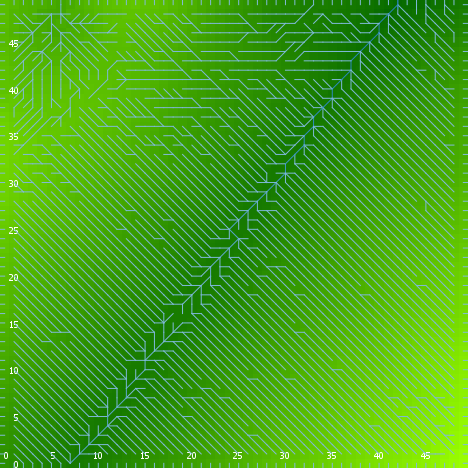

Source data for this figure (header and first rows):
export-world data (NetLogo 6.0.4)
land_05_withInitialEcologicalCommunity.n…
05/27/2020 14:25:56:142 +0100
RANDOM STATE
0 0 -1727483681 597 1.6305283335722018 f…
GLOBALS
min-pxcor, max-pxcor, min-pycor, max-pycor, perspective, subject, nextIndex, directed-links, ticks, display-mode, ecol_brushfrequencyinflection, ecol_brushfrequencyrate, ecol_grassfrequencyinflection, ecol_grassfrequencyrate, ecol_woodfrequencyinflection, ecol_woodfrequencyrate, elevationdistribution, elev_algorithm-style, elev_featureanglerange, elev_inversioniterations, elev_noise, elev_numdepressions, elev_numprotuberances, elev_numranges
0, 49, 0, 49, 0, nobody, 2600, "UNDIRECTED", -1, "terrain", 3.253, 0.02874, 2.633, 0.002545, 44.85, 0.03146, [78.59195950010785 37.7104446703014 60.8…, "C#", 13.67, 1.81, 1.611, 2, 2, 52
TURTLES
who, color, heading, xcor, ycor, shape, label, label-color, breed, hidden?, size, pen-size, pen-mode, numpoints
0, 97, 180, 48, 0, "line half", "", 9.9, {breed flowholders}, false, 1, 1, "up", 
1, 15, 102, 16, 15, "default", "", 9.9, {breed flowholders}, true, 1, 1, "up", 
2, 55, 64, 29, 41, "default", "", 9.9, {breed flowholders}, true, 1, 1, "up", 
3, 55, 194, 5, 48, "default", "", 9.9, {breed flowholders}, true, 1, 1, "up", 
4, 125, 285, 32, 18, "default", "", 9.9, {breed flowholders}, true, 1, 1, "up", 
5, 115, 264, 27, 45, "default", "", 9.9, {breed flowholders}, true, 1, 1, "up", 
6, 85, 181, 31, 23, "default", "", 9.9, {breed flowholders}, true, 1, 1, "up", 
7, 95, 333, 28, 6, "default", "", 9.9, {breed flowholders}, true, 1, 1, "up", 
8, 105, 298, 23, 30, "default", "", 9.9, {breed flowholders}, true, 1, 1, "up", 
9, 125, 61, 12, 17, "default", "", 9.9, {breed flowholders}, true, 1, 1, "up", 
10, 55, 291, 39, 28, "default", "", 9.9, {breed flowholders}, true, 1, 1, "up", 
11, 65, 341, 42, 20, "default", "", 9.9, {breed flowholders}, true, 1, 1, "up", 
12, 35, 98, 6, 45, "default", "", 9.9, {breed flowholders}, true, 1, 1, "up", 
13, 85, 250, 10, 10, "default", "", 9.9, {breed flowholders}, true, 1, 1, "up", 
14, 35, 26, 3, 40, "default", "", 9.9, {breed flowholders}, true, 1, 1, "up", 
15, 85, 279, 32, 2, "default", "", 9.9, {breed flowholders}, true, 1, 1, "up", 
16, 115, 314, 30, 15, "default", "", 9.9, {breed flowholders}, true, 1, 1, "up", 
17, 97, 90, 49, 2, "line half", "", 9.9, {breed flowholders}, false, 1, 1, "up", 
18, 5, 206, 21, 6, "default", "", 9.9, {breed flowholders}, true, 1, 1, "up", 
19, 115, 153, 6, 7, "default", "", 9.9, {breed flowholders}, true, 1, 1, "up", 
20, 5, 44, 16, 16, "default", "", 9.9, {breed flowholders}, true, 1, 1, "up", 
21, 65, 12, 11, 6, "default", "", 9.9, {breed flowholders}, true, 1, 1, "up", 
22, 75, 261, 29, 28, "default", "", 9.9, {breed flowholders}, true, 1, 1, "up", 
23, 45, 219, 26, 13, "default", "", 9.9, {breed flowholders}, true, 1, 1, "up", 
24, 135, 26, 46, 34, "default", "", 9.9, {breed flowholders}, true, 1, 1, "up", 
25, 5, 89, 45, 46, "default", "", 9.9, {breed flowholders}, true, 1, 1, "up", 
26, 115, 116, 47, 1, "default", "", 9.9, {breed flowholders}, true, 1, 1, "up", 
27, 95, 331, 34, 36, "default", "", 9.9, {breed flowholders}, true, 1, 1, "up", 
28, 95, 233, 5, 11, "default", "", 9.9, {breed flowholders}, true, 1, 1, "up", 
29, 15, 54, 14, 6, "default", "", 9.9, {breed flowholders}, true, 1, 1, "up", 
30, 135, 260, 46, 48, "default", "", 9.9, {breed flowholders}, true, 1, 1, "up", 
31, 115, 336, 20, 10, "default", "", 9.9, {breed flowholders}, true, 1, 1, "up", 
32, 135, 233, 21, 29, "default", "", 9.9, {breed flowholders}, true, 1, 1, "up", 
33, 125, 33, 7, 5, "default", "", 9.9, {breed flowholders}, true, 1, 1, "up", 
34, 135, 139, 17, 31, "default", "", 9.9, {breed flowholders}, true, 1, 1, "up", 
35, 97, 0, 28, 49, "line half", "", 9.9, {breed flowholders}, false, 1, 1, "up", 
36, 75, 140, 26, 5, "default", "", 9.9, {breed flowholders}, true, 1, 1, "up", 
37, 105, 284, 7, 11, "default", "", 9.9, {breed flowholders}, true, 1, 1, "up", 
38, 65, 35, 1, 30, "default", "", 9.9, {breed flowholders}, true, 1, 1, "up", 
39, 115, 44, 29, 48, "default", "", 9.9, {breed flowholders}, true, 1, 1, "up", 
40, 97, 270, 0, 19, "line half", "", 9.9, {breed flowholders}, false, 1, 1, "up", 
41, 55, 198, 43, 29, "default", "", 9.9, {breed flowholders}, true, 1, 1, "up", 
42, 97, 90, 49, 11, "line half", "", 9.9, {breed flowholders}, false, 1, 1, "up", 
43, 97, 180, 40, 0, "line half", "", 9.9, {breed flowholders}, false, 1, 1, "up", 
44, 97, 270, 0, 13, "line half", "", 9.9, {breed flowholders}, false, 1, 1, "up", 
45, 135, 206, 25, 9, "default", "", 9.9, {breed flowholders}, true, 1, 1, "up", 
46, 115, 239, 41, 32, "default", "", 9.9, {breed flowholders}, true, 1, 1, "up", 
47, 125, 146, 19, 7, "default", "", 9.9, {breed flowholders}, true, 1, 1, "up", 
48, 97, 90, 49, 30, "line half", "", 9.9, {breed flowholders}, false, 1, 1, "up", 
49, 97, 180, 17, 0, "line half", "", 9.9, {breed flowholders}, false, 1, 1, "up", 
50, 135, 138, 25, 8, "default", "", 9.9, {breed flowholders}, true, 1, 1, "up", 
... 11,218 more rows
